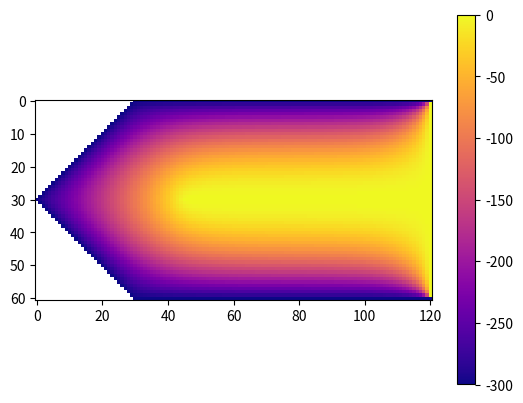

The matplotlib source for this figure:
import numpy as np
import matplotlib
import matplotlib.pyplot as plt
#Création du détecteur, nous allons dessiner la forme et faire l'initialisation des valeurs de départ. 

def champ_detecteur():
    #initialisation du détecteur
    detecteur = np.full((61, 121), 50.0)
    for i in range(30, 121):
        detecteur[0, i] = -300
        detecteur[60, i] = -300
    for i in range(1, 60):
        detecteur[i, 120] = 0
    for i in range(45, 120):
        detecteur[30, i] = 0
    for i in range(0, 30):
        detecteur[i, 30-i] = -300
        detecteur[60-i, 30-i] = -300
    detecteur[30, 0] = -300
    for i in range(1, 30):
        for j in range(31-i, 120):
            detecteur[i, j] = -150
    for i in range(31, 60):
        for j in range(-29+i, 120):
            detecteur[i, j] = -150
    for i in range(1, 45):
        detecteur[30, i] = -150

    #Calculer le potentiel
    for i in range(1000):
        for x in range(121):
            for y in range(61):
                if detecteur[y, x] != 0 and detecteur[y, x] != 50 and detecteur[y, x] != -300 :
                    if y == 30:
                        detecteur[y, x] = (detecteur[y, x+1] + detecteur[y, x-1])/2
                    else :
                        detecteur[y, x] = (detecteur[y+1, x] + detecteur[y-1, x] + detecteur[y, x+1] + detecteur[y, x-1])/4 + (detecteur[y+1, x] - detecteur[y-1, x])/(8*(30-y))
    

    #afficher détecteur
    masked_array = np.ma.masked_where(detecteur == 50, detecteur)
    cmap = matplotlib.cm.spring
    cmap.set_bad(color='white')
    plt.imshow( masked_array, cmap = 'plasma' )
    plt.colorbar()
    
    plt.show()


champ_detecteur()